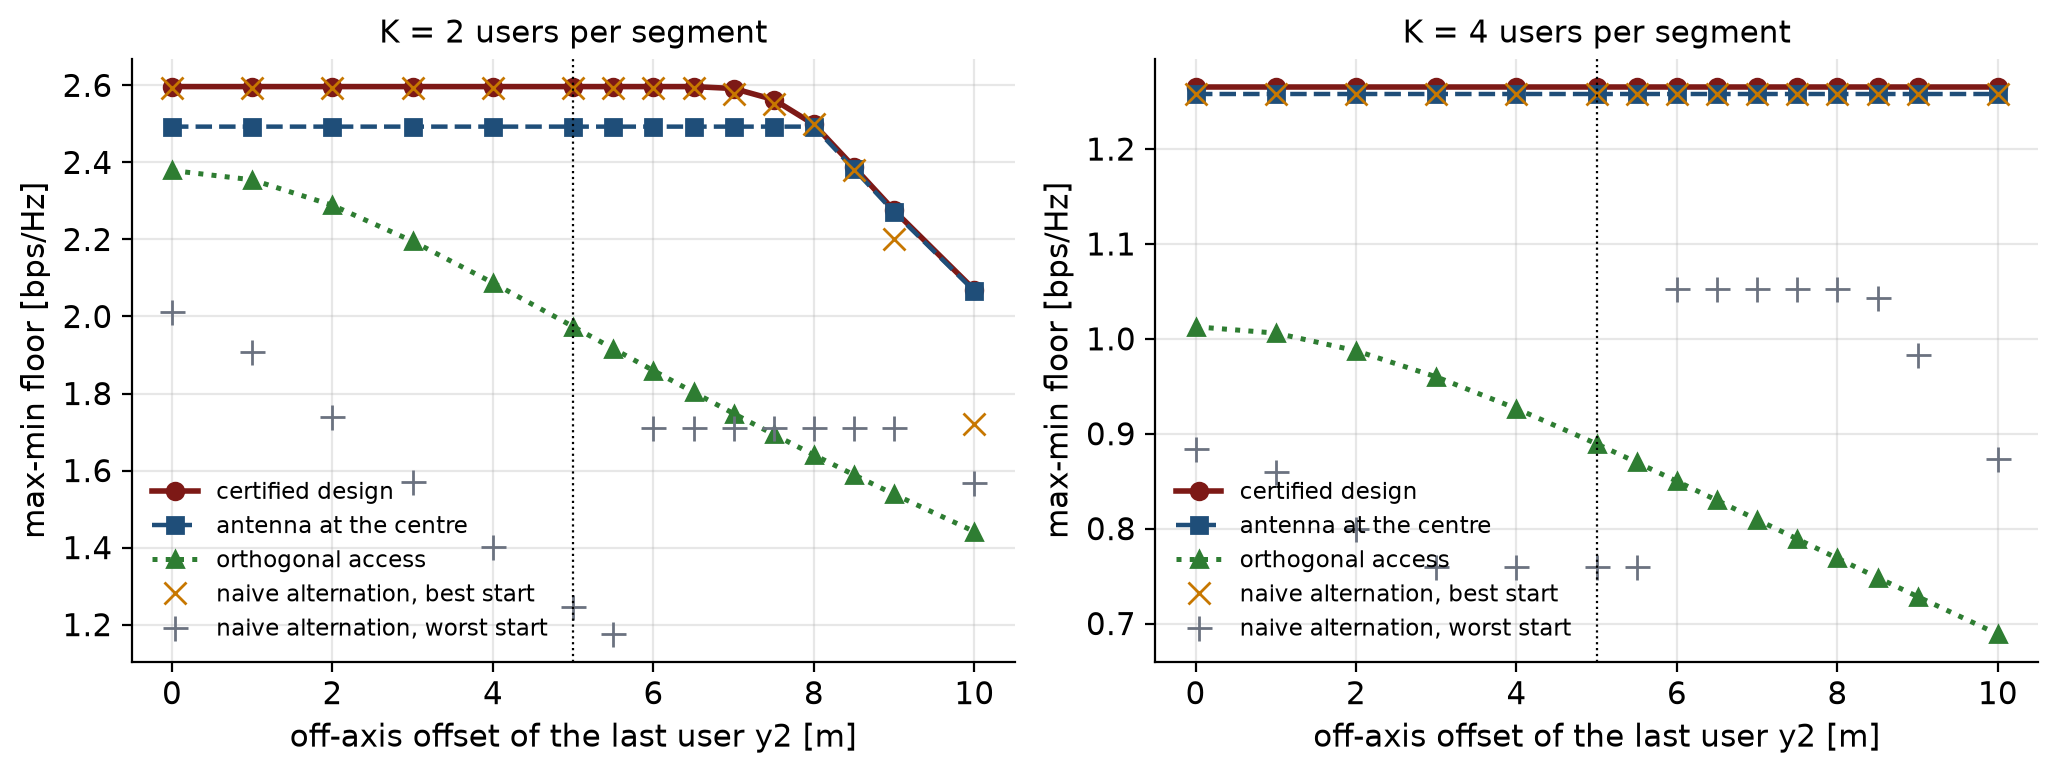

The data file committed next to this chart (first rows):
K, y2, certified, x_star, gap, evaluations, centre, orthogonal, naive_best, naive_worst
2, 0.0, 2.597, 7.65, 0.0009953, 481, 2.493, 2.379, 2.594, 2.013
2, 1.0, 2.597, 5.683, 0.0009989, 265, 2.493, 2.355, 2.594, 1.908
2, 2.0, 2.597, 5.683, 0.0009982, 251, 2.493, 2.289, 2.594, 1.738
2, 3.0, 2.597, 5.683, 0.0009771, 247, 2.493, 2.195, 2.594, 1.571
2, 4.0, 2.597, 5.683, 0.0009969, 245, 2.493, 2.087, 2.594, 1.402
2, 5.0, 2.597, 5.683, 0.0009975, 227, 2.493, 1.974, 2.594, 1.246
2, 5.5, 2.597, 5.684, 0.0009861, 223, 2.493, 1.916, 2.594, 1.175
2, 6.0, 2.597, 5.683, 0.0009773, 223, 2.493, 1.859, 2.594, 1.712
2, 6.5, 2.597, 5.683, 0.0009726, 199, 2.493, 1.803, 2.594, 1.712
2, 7.0, 2.592, 5.897, 0.0009663, 75, 2.493, 1.748, 2.577, 1.712
2, 7.5, 2.563, 6.241, 0.0008572, 57, 2.493, 1.694, 2.552, 1.712
2, 8.0, 2.499, 6.638, 0.0008761, 61, 2.493, 1.641, 2.499, 1.712
2, 8.5, 2.388, 6.849, 0.000981, 187, 2.382, 1.589, 2.379, 1.712
2, 9.0, 2.275, 6.834, 0.0009767, 195, 2.271, 1.538, 2.201, 1.712
2, 10.0, 2.069, 6.807, 0.0009525, 199, 2.066, 1.442, 1.721, 1.568
4, 0.0, 1.266, 6.328, 0.0009847, 565, 1.258, 1.013, 1.258, 0.8839
4, 1.0, 1.266, 6.328, 0.0009991, 557, 1.258, 1.006, 1.258, 0.8598
4, 2.0, 1.266, 7.005, 0.0009945, 555, 1.258, 0.9875, 1.258, 0.7992
4, 3.0, 1.266, 6.328, 0.000997, 553, 1.258, 0.9599, 1.258, 0.7592
4, 4.0, 1.266, 7.005, 0.0009965, 561, 1.258, 0.9265, 1.258, 0.7591
4, 5.0, 1.266, 7.005, 0.0009992, 561, 1.258, 0.8893, 1.258, 0.7591
4, 5.5, 1.266, 6.328, 0.0009888, 557, 1.258, 0.8698, 1.258, 0.7591
4, 6.0, 1.266, 6.328, 0.0009922, 561, 1.258, 0.8499, 1.258, 1.052
4, 6.5, 1.266, 6.328, 0.0009927, 555, 1.258, 0.8297, 1.258, 1.052
4, 7.0, 1.266, 6.328, 0.0009997, 553, 1.258, 0.8094, 1.258, 1.052
4, 7.5, 1.266, 7.005, 0.000997, 553, 1.258, 0.7891, 1.258, 1.052
4, 8.0, 1.266, 7.005, 0.0009799, 559, 1.258, 0.7687, 1.258, 1.052
4, 8.5, 1.266, 7.005, 0.0009939, 555, 1.258, 0.7484, 1.258, 1.043
4, 9.0, 1.266, 6.328, 0.0009828, 549, 1.258, 0.7283, 1.258, 0.9827
4, 10.0, 1.266, 6.328, 0.000994, 541, 1.258, 0.6888, 1.258, 0.8735
